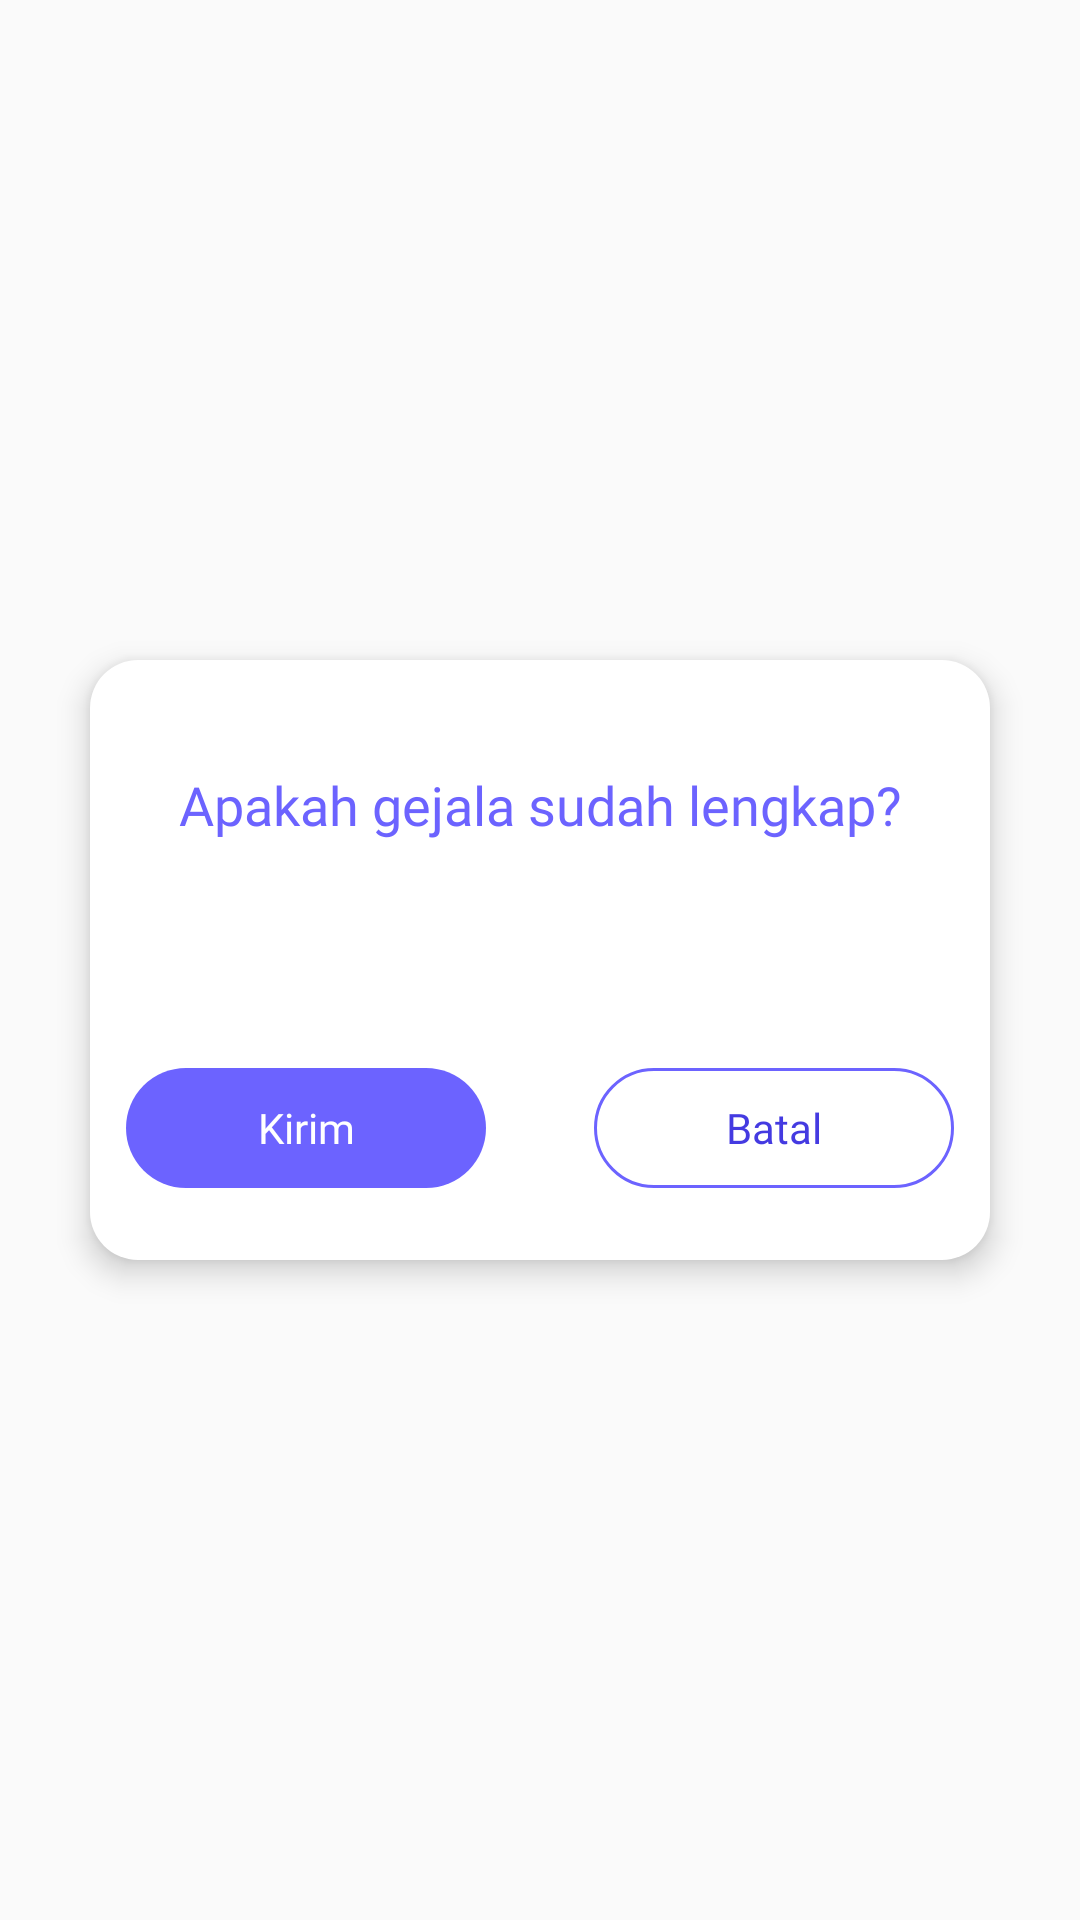

Layout XML and referenced resources for this Android screen:
<!-- AndroidManifest.xml: application theme Theme.MyTheme.NoActionBar -->
<!-- res/layout/layout_dialog_confirm_tes.xml -->
<?xml version="1.0" encoding="utf-8"?>
<androidx.constraintlayout.widget.ConstraintLayout xmlns:android="http://schemas.android.com/apk/res/android"
    android:layout_width="match_parent"
    android:layout_height="match_parent"
    xmlns:app="http://schemas.android.com/apk/res-auto">

    <androidx.constraintlayout.widget.ConstraintLayout
        android:layout_width="300dp"
        android:layout_height="200dp"
        app:layout_constraintTop_toTopOf="parent"
        app:layout_constraintBottom_toBottomOf="parent"
        app:layout_constraintLeft_toLeftOf="parent"
        app:layout_constraintRight_toRightOf="parent"
        android:background="@drawable/xmlbg_confirm"
        android:elevation="6dp"
        android:orientation="vertical">
        <TextView
            android:layout_width="match_parent"
            android:layout_height="wrap_content"
            android:layout_marginHorizontal="24dp"
            android:text="Apakah gejala sudah lengkap?"
            android:fontFamily="@font/nunito_bold"
            android:textSize="18dp"
            android:textAlignment="center"
            android:textColor="@color/secondary"
            android:layout_marginTop="36dp"
            app:layout_constraintTop_toTopOf="parent"/>

        <androidx.constraintlayout.widget.ConstraintLayout
            android:layout_width="match_parent"
            android:layout_height="wrap_content"
            android:weightSum="100"
            app:layout_constraintBottom_toBottomOf="parent"
            android:layout_marginBottom="24dp"
            android:paddingHorizontal="12dp">
            <LinearLayout
                android:id="@+id/ly_btnConfirmTes"
                android:layout_width="120dp"
                android:layout_height="40dp"
                android:background="@drawable/xmlbg_btn_confirm"
                app:layout_constraintTop_toTopOf="parent"
                app:layout_constraintLeft_toLeftOf="parent">
                <TextView
                    android:layout_width="match_parent"
                    android:layout_height="40dp"
                    android:fontFamily="@font/nunito_bold"
                    android:gravity="center"
                    android:textAlignment="center"
                    android:text="Kirim"
                    android:textColor="@color/white" />
            </LinearLayout>
            <LinearLayout
                android:id="@+id/ly_btnBatalTes"
                android:layout_width="120dp"
                android:layout_height="40dp"
                android:background="@drawable/xmlbg_btn_cancel"
                app:layout_constraintTop_toTopOf="parent"
                app:layout_constraintRight_toRightOf="parent">
                <TextView
                    android:layout_width="match_parent"
                    android:layout_height="40dp"
                    android:fontFamily="@font/nunito_bold"
                    android:gravity="center"
                    android:textAlignment="center"
                    android:text="Batal"
                    android:textColor="@color/accent" />
            </LinearLayout>
        </androidx.constraintlayout.widget.ConstraintLayout>
    </androidx.constraintlayout.widget.ConstraintLayout>

</androidx.constraintlayout.widget.ConstraintLayout>
<!-- resources referenced by this layout -->
<resources>
  <color name="accent">#443AE1</color>
  <color name="secondary">#6C63FF</color>
  <color name="white">#FFFFFFFF</color>
  <!-- drawable xmlbg_btn_cancel (drawable) -->
  <?xml version="1.0" encoding="utf-8"?>
  <shape android:shape="rectangle" xmlns:android="http://schemas.android.com/apk/res/android">
  
      <stroke
          android:color="@color/secondary"
          android:width="1dp"/>
      <corners
          android:radius="24dp"/>
  </shape>
  <!-- drawable xmlbg_btn_confirm (drawable) -->
  <?xml version="1.0" encoding="utf-8"?>
  <shape android:shape="rectangle" xmlns:android="http://schemas.android.com/apk/res/android">
  
      <solid
          android:color="@color/secondary"/>
      <corners
          android:radius="24dp"/>
  </shape>
  <!-- drawable xmlbg_confirm (drawable) -->
  <?xml version="1.0" encoding="utf-8"?>
  <shape android:shape="rectangle" xmlns:android="http://schemas.android.com/apk/res/android">
  
      <solid
          android:color="@color/white"/>
      <corners
          android:radius="16dp"/>
  </shape>
  <style name="Theme.MyTheme.NoActionBar" parent="Theme.AppCompat.Light.NoActionBar">
          <item name="windowActionBar">false</item>
          <item name="windowNoTitle">true</item>
  
          
          <item name="colorPrimary">@color/secondary</item>
          <item name="colorPrimaryVariant">@color/accent</item>
          <item name="colorOnPrimary">@color/white</item>
          
          <item name="colorSecondary">@color/secondaru_darker1</item>
          <item name="colorSecondaryVariant">@color/teal_700</item>
          <item name="colorOnSecondary">@color/black</item>
          
          <item name="android:statusBarColor" tools:targetApi="l">?attr/colorPrimaryVariant</item>
          
          <item name="drawerArrowStyle">@style/DrawerIcon</item>
          <item name="android:divider">@drawable/menu_item_padding</item>
          <item name="android:listDivider">@color/colorTransparent</item>
      </style>
  <color name="secondaru_darker1">#FF03DAC5</color>
  <color name="teal_700">#FF018786</color>
  <color name="black">#FF000000</color>
  <style name="DrawerIcon" parent="Widget.AppCompat.DrawerArrowToggle">
          <item name="color">#fff</item>
      </style>
  <!-- drawable menu_item_padding (drawable) -->
  <?xml version="1.0" encoding="utf-8"?>
  <layer-list xmlns:android="http://schemas.android.com/apk/res/android">
  <item
      android:left="10dp"
      android:right="10dp"
      android:drawable="@drawable/menu_back_state">
  </item>
  </layer-list>
  <color name="colorTransparent">#00000000</color>
  <!-- drawable menu_back_state (drawable) -->
  <?xml version="1.0" encoding="utf-8"?>
  <selector xmlns:android="http://schemas.android.com/apk/res/android">
      <item android:drawable="@color/colorTransparent" android:state_checked="false"/>
      <item android:drawable="@drawable/menu_back" android:state_checked="true"/>
  </selector>
  <!-- drawable menu_back (drawable) -->
  <?xml version="1.0" encoding="utf-8"?>
  <shape xmlns:android="http://schemas.android.com/apk/res/android">
      <solid
          android:color="@color/accent"/>
      <corners
          android:radius="25dp"/>
  </shape>
</resources>
